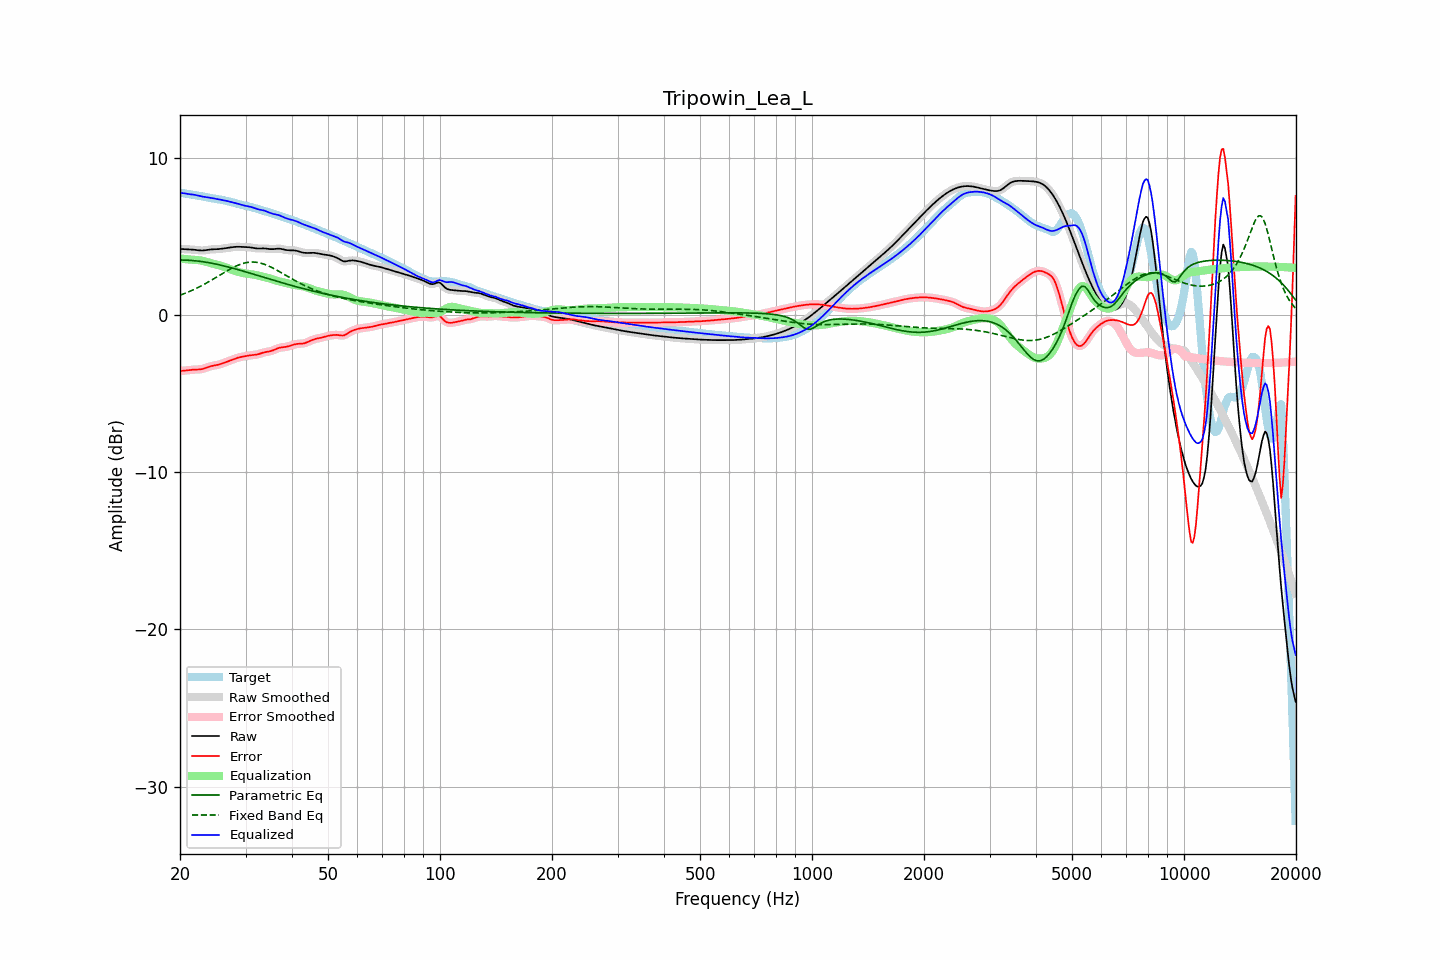

The data file committed next to this chart (first rows):
frequency, raw, error, smoothed, error_smoothed, equalization, parametric_eq, fixed_band_eq, equalized_raw, equalized_smoothed, target
20.00, 4.18, -3.58, 4.18, -3.58, 3.58, 3.48, 1.25, 7.76, 7.76, 7.76
20.20, 4.18, -3.57, 4.18, -3.57, 3.57, 3.48, 1.28, 7.75, 7.75, 7.75
20.40, 4.18, -3.56, 4.18, -3.56, 3.56, 3.48, 1.32, 7.73, 7.73, 7.73
20.61, 4.17, -3.55, 4.17, -3.55, 3.54, 3.48, 1.36, 7.72, 7.72, 7.72
20.81, 4.16, -3.54, 4.17, -3.54, 3.53, 3.48, 1.40, 7.70, 7.70, 7.70
21.02, 4.16, -3.52, 4.16, -3.52, 3.52, 3.47, 1.44, 7.69, 7.69, 7.69
21.23, 4.16, -3.51, 4.16, -3.51, 3.51, 3.46, 1.49, 7.67, 7.67, 7.67
21.44, 4.15, -3.50, 4.15, -3.50, 3.51, 3.46, 1.53, 7.66, 7.66, 7.65
21.66, 4.14, -3.49, 4.14, -3.49, 3.50, 3.45, 1.58, 7.64, 7.64, 7.64
21.87, 4.14, -3.49, 4.13, -3.49, 3.49, 3.44, 1.63, 7.63, 7.63, 7.62
22.09, 4.12, -3.48, 4.12, -3.48, 3.49, 3.43, 1.67, 7.61, 7.61, 7.61
22.31, 4.11, -3.48, 4.11, -3.48, 3.48, 3.42, 1.72, 7.59, 7.59, 7.59
22.54, 4.10, -3.48, 4.10, -3.48, 3.47, 3.41, 1.78, 7.56, 7.56, 7.57
22.76, 4.09, -3.46, 4.09, -3.46, 3.45, 3.39, 1.83, 7.54, 7.54, 7.55
22.99, 4.09, -3.44, 4.09, -3.44, 3.43, 3.38, 1.88, 7.52, 7.52, 7.53
23.22, 4.10, -3.41, 4.10, -3.41, 3.40, 3.36, 1.94, 7.50, 7.50, 7.51
23.45, 4.11, -3.38, 4.11, -3.38, 3.38, 3.35, 1.99, 7.49, 7.49, 7.49
23.69, 4.13, -3.34, 4.13, -3.34, 3.35, 3.33, 2.05, 7.47, 7.47, 7.47
23.92, 4.14, -3.30, 4.14, -3.30, 3.31, 3.31, 2.11, 7.46, 7.46, 7.45
24.16, 4.16, -3.27, 4.15, -3.27, 3.29, 3.29, 2.17, 7.44, 7.44, 7.43
24.40, 4.16, -3.25, 4.16, -3.25, 3.26, 3.27, 2.23, 7.42, 7.42, 7.41
24.65, 4.17, -3.23, 4.17, -3.23, 3.23, 3.25, 2.29, 7.40, 7.40, 7.40
24.89, 4.17, -3.21, 4.17, -3.21, 3.21, 3.23, 2.35, 7.38, 7.38, 7.38
25.14, 4.17, -3.19, 4.17, -3.19, 3.18, 3.21, 2.41, 7.36, 7.36, 7.37
25.39, 4.18, -3.17, 4.18, -3.17, 3.16, 3.19, 2.47, 7.34, 7.34, 7.35
25.65, 4.19, -3.14, 4.19, -3.14, 3.13, 3.17, 2.54, 7.32, 7.32, 7.33
25.91, 4.20, -3.11, 4.20, -3.11, 3.10, 3.14, 2.60, 7.30, 7.30, 7.31
26.16, 4.22, -3.07, 4.22, -3.07, 3.07, 3.12, 2.66, 7.29, 7.29, 7.29
26.43, 4.23, -3.03, 4.23, -3.03, 3.03, 3.09, 2.72, 7.27, 7.27, 7.26
26.69, 4.25, -2.99, 4.25, -2.99, 2.99, 3.07, 2.78, 7.24, 7.24, 7.24
26.96, 4.26, -2.95, 4.26, -2.95, 2.95, 3.04, 2.84, 7.22, 7.22, 7.22
27.23, 4.28, -2.92, 4.28, -2.92, 2.91, 3.01, 2.90, 7.19, 7.19, 7.19
27.50, 4.29, -2.88, 4.29, -2.88, 2.87, 2.99, 2.95, 7.17, 7.17, 7.17
27.77, 4.31, -2.84, 4.31, -2.84, 2.84, 2.96, 3.01, 7.14, 7.14, 7.14
28.05, 4.32, -2.80, 4.32, -2.80, 2.80, 2.93, 3.06, 7.12, 7.12, 7.12
28.33, 4.32, -2.76, 4.32, -2.76, 2.77, 2.90, 3.10, 7.09, 7.09, 7.09
28.62, 4.33, -2.73, 4.33, -2.73, 2.73, 2.87, 3.15, 7.06, 7.06, 7.06
28.90, 4.33, -2.70, 4.32, -2.70, 2.71, 2.85, 3.19, 7.03, 7.03, 7.03
29.19, 4.32, -2.68, 4.32, -2.68, 2.68, 2.82, 3.23, 7.00, 7.00, 7.00
29.48, 4.31, -2.66, 4.31, -2.66, 2.66, 2.79, 3.26, 6.97, 6.97, 6.97
29.78, 4.31, -2.64, 4.31, -2.64, 2.64, 2.76, 3.29, 6.95, 6.95, 6.95
30.08, 4.31, -2.62, 4.31, -2.62, 2.62, 2.73, 3.31, 6.93, 6.93, 6.93
30.38, 4.30, -2.60, 4.30, -2.60, 2.61, 2.70, 3.33, 6.91, 6.91, 6.91
30.68, 4.30, -2.59, 4.29, -2.59, 2.59, 2.67, 3.34, 6.89, 6.89, 6.88
30.99, 4.28, -2.57, 4.28, -2.58, 2.58, 2.64, 3.35, 6.86, 6.86, 6.86
31.30, 4.27, -2.56, 4.27, -2.56, 2.57, 2.60, 3.35, 6.83, 6.83, 6.83
31.61, 4.25, -2.55, 4.25, -2.55, 2.55, 2.57, 3.35, 6.80, 6.80, 6.80
31.93, 4.23, -2.54, 4.23, -2.54, 2.53, 2.54, 3.34, 6.76, 6.76, 6.77
32.24, 4.22, -2.52, 4.22, -2.52, 2.51, 2.51, 3.33, 6.73, 6.73, 6.74
32.57, 4.21, -2.50, 4.22, -2.50, 2.49, 2.48, 3.31, 6.70, 6.70, 6.71
32.89, 4.22, -2.46, 4.22, -2.46, 2.46, 2.45, 3.29, 6.68, 6.68, 6.68
33.22, 4.22, -2.43, 4.22, -2.43, 2.44, 2.42, 3.26, 6.66, 6.66, 6.65
33.55, 4.22, -2.40, 4.22, -2.40, 2.41, 2.39, 3.23, 6.64, 6.63, 6.62
33.89, 4.22, -2.37, 4.22, -2.37, 2.39, 2.36, 3.19, 6.61, 6.60, 6.59
34.23, 4.21, -2.35, 4.21, -2.35, 2.36, 2.33, 3.15, 6.57, 6.57, 6.56
34.57, 4.19, -2.34, 4.19, -2.34, 2.33, 2.29, 3.11, 6.52, 6.52, 6.53
34.92, 4.18, -2.32, 4.18, -2.32, 2.30, 2.26, 3.06, 6.48, 6.48, 6.50
35.27, 4.17, -2.29, 4.17, -2.29, 2.27, 2.23, 3.01, 6.45, 6.45, 6.46
35.62, 4.18, -2.25, 4.18, -2.25, 2.24, 2.20, 2.96, 6.42, 6.42, 6.43
35.97, 4.19, -2.21, 4.19, -2.21, 2.21, 2.17, 2.91, 6.39, 6.39, 6.40
... 635 more rows
